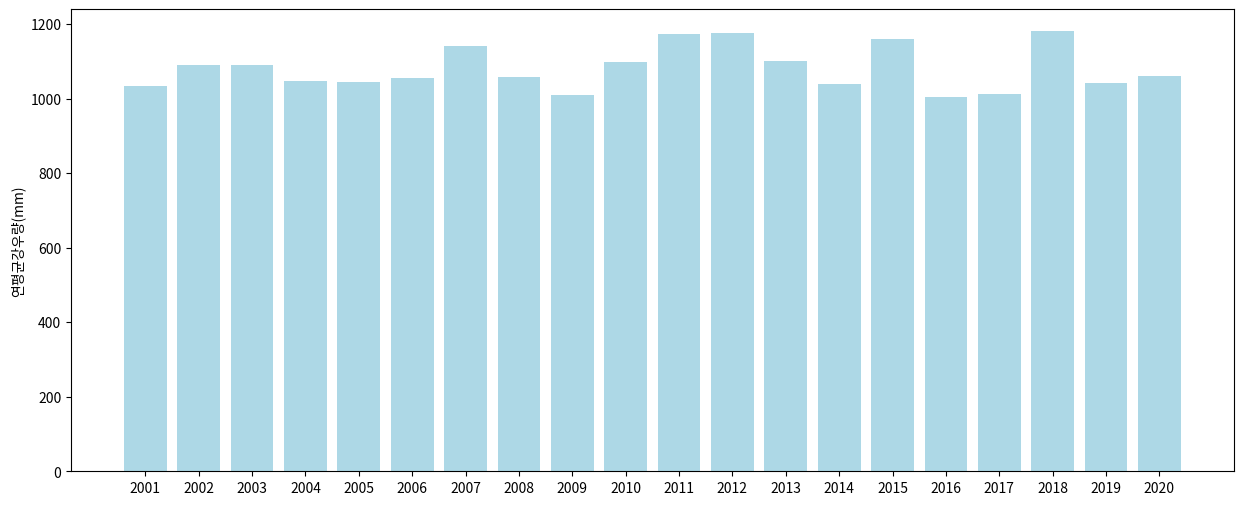

The script that saved this image: (Note: this script raises an exception after producing the figure.)
import matplotlib.pyplot as plt
import numpy as np

def main():
    plt.rcParams['font.family'] = ['NanumGothic', 'sans-serif']
    plt.rcParams['axes.unicode_minus'] = False

    fig, ax = plt.subplots(figsize=(15, 6))

    year = [str(x+2001) for x in range(20)]
    rain = np.random.rand(20) * 200 + 1000

    ax.bar(year, rain, color="lightblue")

    ax.set_ylabel("연평균강우량(mm)")

    fig.savefig("./lec15/bar_rain.png")

if __name__ == "__main__":
    main()
